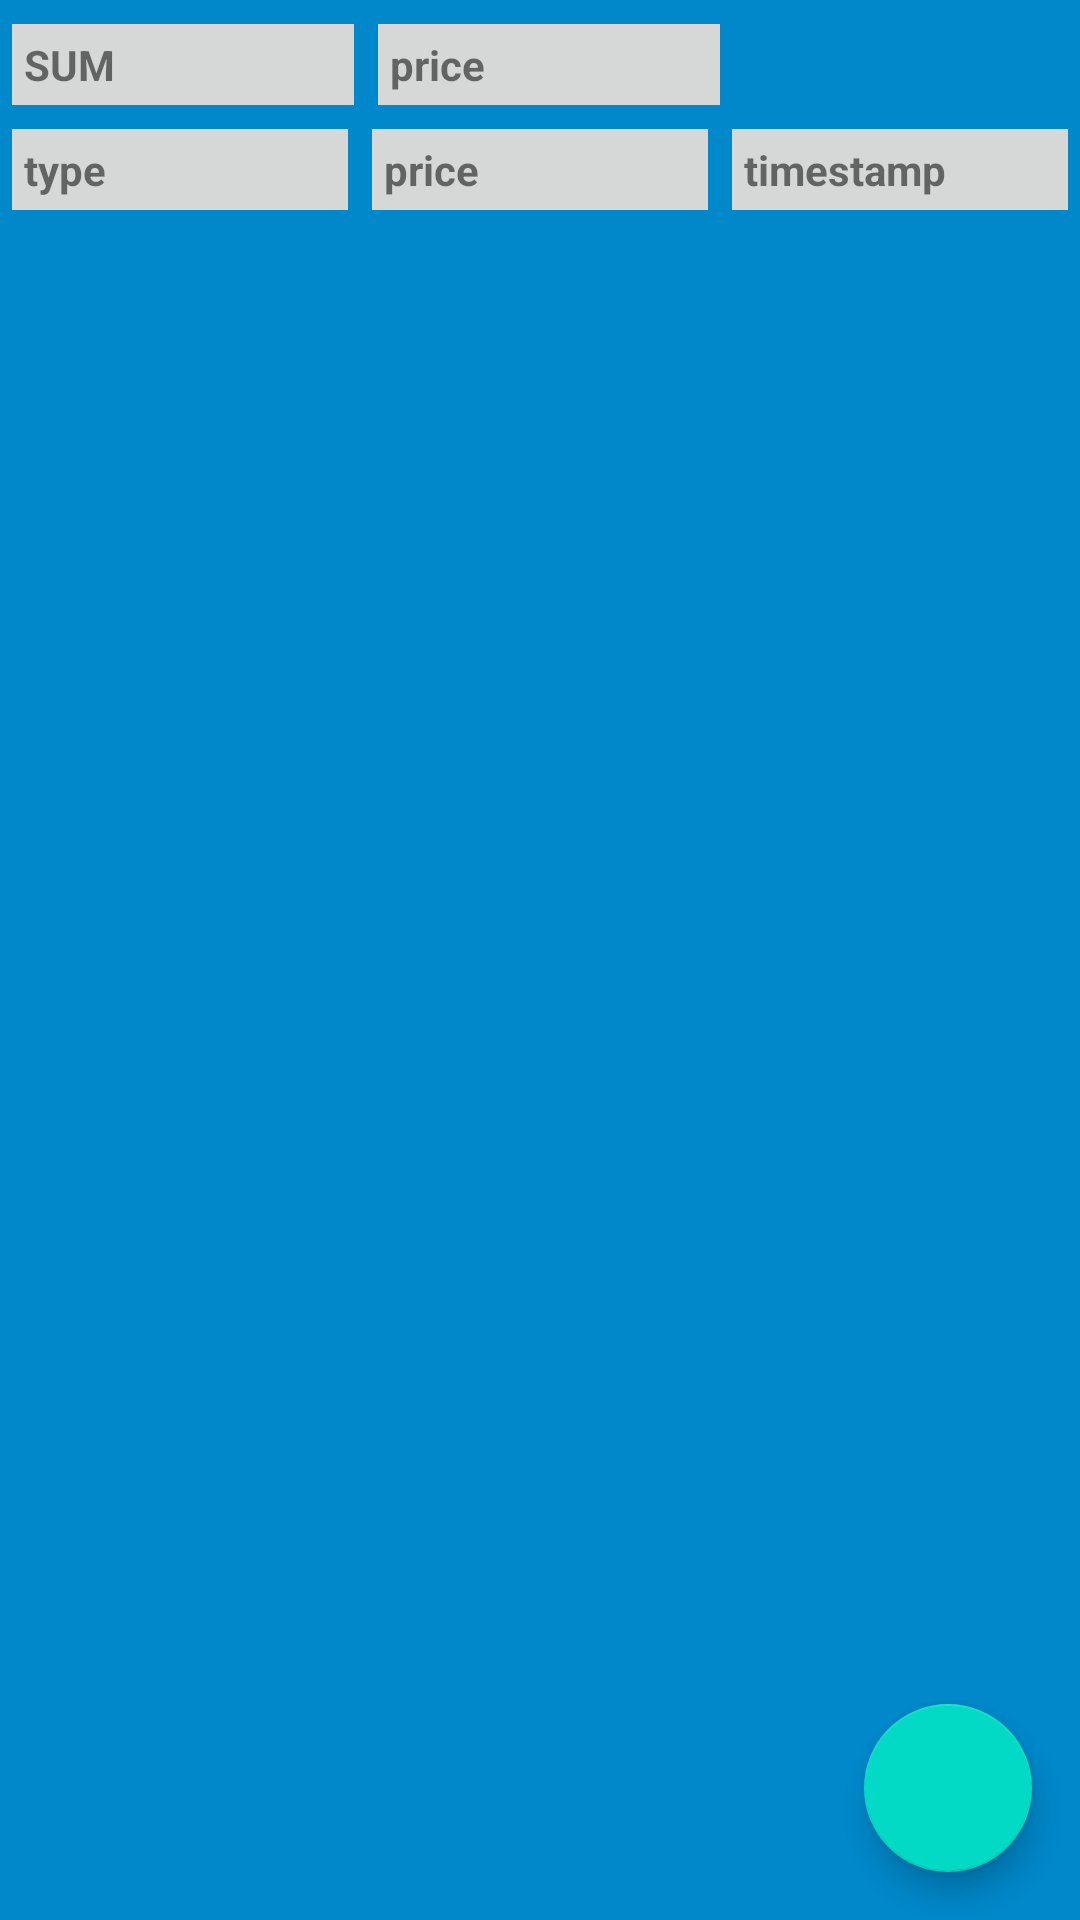

This screen was rendered from an Android layout file. Write that file and the resources it references.
<!-- AndroidManifest.xml: application theme Theme.FinanceTracker -->
<!-- res/layout/activity_main.xml -->
<?xml version="1.0" encoding="utf-8"?>
<androidx.constraintlayout.widget.ConstraintLayout xmlns:android="http://schemas.android.com/apk/res/android"
    xmlns:app="http://schemas.android.com/apk/res-auto"
    xmlns:tools="http://schemas.android.com/tools"
    android:layout_width="match_parent"
    android:layout_height="match_parent"
    tools:context=".MainActivity"
    android:background="@color/light_blue_background">

    <TextView
        android:id="@+id/tv_sum"
        android:layout_width="0dp"
        android:layout_height="wrap_content"
        android:layout_marginStart="4dp"
        android:layout_marginTop="8dp"
        android:layout_marginEnd="4dp"
        android:background="?attr/colorButtonNormal"
        android:padding="4dp"
        android:text="@string/sum"
        android:textStyle="bold"
        app:layout_constraintEnd_toStartOf="@+id/tv_price"
        app:layout_constraintHorizontal_bias="0.5"
        app:layout_constraintHorizontal_chainStyle="spread"
        app:layout_constraintHorizontal_weight="0.5"
        app:layout_constraintStart_toStartOf="parent"
        app:layout_constraintTop_toTopOf="parent" />

    <TextView
        android:id="@+id/tv_price"
        android:layout_width="0dp"
        android:layout_height="wrap_content"
        android:layout_marginStart="4dp"
        android:layout_marginEnd="4dp"
        android:background="?attr/colorButtonNormal"
        android:padding="4dp"
        android:text="@string/price"
        android:textStyle="bold"
        app:layout_constraintBaseline_toBaselineOf="@+id/tv_sum"
        app:layout_constraintEnd_toStartOf="@+id/td_timestamp_heading"
        app:layout_constraintHorizontal_bias="0.5"
        app:layout_constraintHorizontal_weight="0.5"
        app:layout_constraintStart_toEndOf="@+id/tv_sum" />

    <TextView
        android:id="@+id/td_type_heading"
        android:layout_width="0dp"
        android:layout_height="wrap_content"
        android:layout_marginStart="4dp"
        android:layout_marginTop="8dp"
        android:layout_marginEnd="4dp"
        android:background="?attr/colorButtonNormal"
        android:padding="4dp"
        android:text="@string/type"
        android:textStyle="bold"
        app:layout_constraintEnd_toStartOf="@+id/td_price_heading"
        app:layout_constraintHorizontal_bias="0.5"
        app:layout_constraintHorizontal_chainStyle="spread"
        app:layout_constraintHorizontal_weight="0.5"
        app:layout_constraintStart_toStartOf="parent"
        app:layout_constraintTop_toBottomOf="@+id/tv_sum" />

    <TextView
        android:id="@+id/td_price_heading"
        android:layout_width="0dp"
        android:layout_height="wrap_content"
        android:layout_marginStart="4dp"
        android:layout_marginEnd="4dp"
        android:background="?attr/colorButtonNormal"
        android:padding="4dp"
        android:text="@string/price"
        android:textStyle="bold"
        app:layout_constraintBaseline_toBaselineOf="@+id/td_type_heading"
        app:layout_constraintEnd_toStartOf="@+id/td_timestamp_heading"
        app:layout_constraintHorizontal_bias="0.5"
        app:layout_constraintHorizontal_weight="0.5"
        app:layout_constraintStart_toEndOf="@+id/td_type_heading" />

    <TextView
        android:id="@+id/td_timestamp_heading"
        android:layout_width="0dp"
        android:layout_height="wrap_content"
        android:layout_marginStart="4dp"
        android:layout_marginEnd="4dp"
        android:background="?attr/colorButtonNormal"
        android:padding="4dp"
        android:text="@string/timestamp"
        android:textStyle="bold"
        app:layout_constraintBaseline_toBaselineOf="@+id/td_price_heading"
        app:layout_constraintEnd_toEndOf="parent"
        app:layout_constraintHorizontal_bias="0.5"
        app:layout_constraintHorizontal_weight="0.5"
        app:layout_constraintStart_toEndOf="@+id/td_price_heading" />

    <androidx.recyclerview.widget.RecyclerView
        android:id="@+id/car_list"
        android:layout_width="0dp"
        android:layout_height="0dp"
        android:layout_marginTop="8dp"
        android:scrollbars="vertical"
        app:layout_constraintBottom_toBottomOf="parent"
        app:layout_constraintEnd_toEndOf="parent"
        app:layout_constraintStart_toStartOf="parent"
        app:layout_constraintTop_toBottomOf="@id/td_type_heading"
        tools:listitem="@layout/costs_list_layout">

    </androidx.recyclerview.widget.RecyclerView>

    <com.google.android.material.floatingactionbutton.FloatingActionButton
        android:id="@+id/fab"
        android:layout_width="wrap_content"
        android:layout_height="wrap_content"
        android:layout_gravity="end|bottom"
        android:layout_margin="16dp"
        android:contentDescription="@string/addButton"
        android:src="@drawable/ic_baseline_add_24"
        app:layout_constraintBottom_toBottomOf="parent"
        app:layout_constraintEnd_toEndOf="parent" />


</androidx.constraintlayout.widget.ConstraintLayout>
<!-- res/layout/costs_list_layout.xml (included above) -->
<?xml version="1.0" encoding="utf-8"?>
<androidx.constraintlayout.widget.ConstraintLayout xmlns:android="http://schemas.android.com/apk/res/android"
    xmlns:app="http://schemas.android.com/apk/res-auto"
    xmlns:tools="http://schemas.android.com/tools"
    android:layout_width="match_parent"
    android:layout_height="wrap_content"
    tools:showIn="@layout/activity_main"
    android:id="@+id/item_layout_students_list">

    <TextView
        android:id="@+id/tv_type_costs_list"
        android:layout_width="0dp"
        android:layout_height="wrap_content"
        android:layout_marginStart="4dp"
        android:layout_marginEnd="4dp"
        android:padding="4dp"
        android:textAlignment="viewStart"
        app:layout_constraintEnd_toStartOf="@+id/tv_price_costs_list"
        app:layout_constraintHorizontal_bias="0.5"
        app:layout_constraintHorizontal_chainStyle="spread"
        app:layout_constraintHorizontal_weight="0.5"
        app:layout_constraintStart_toStartOf="parent"
        app:layout_constraintTop_toTopOf="parent"
        tools:text="@string/type" />

    <TextView
        android:id="@+id/tv_price_costs_list"
        android:layout_width="0dp"
        android:layout_height="wrap_content"
        android:layout_marginStart="4dp"
        android:layout_marginEnd="4dp"
        android:padding="4dp"
        android:textAlignment="viewStart"
        app:layout_constraintBaseline_toBaselineOf="@+id/tv_type_costs_list"
        app:layout_constraintEnd_toStartOf="@+id/tv_timestamp_costs_list"
        app:layout_constraintHorizontal_bias="0.5"
        app:layout_constraintHorizontal_weight="0.5"
        app:layout_constraintStart_toEndOf="@+id/tv_type_costs_list"
        tools:text="@string/price" />

    <TextView
        android:id="@+id/tv_timestamp_costs_list"
        android:layout_width="0dp"
        android:layout_height="wrap_content"
        android:layout_marginStart="4dp"
        android:layout_marginEnd="4dp"
        android:padding="4dp"
        android:textAlignment="viewStart"
        app:layout_constraintBaseline_toBaselineOf="@+id/tv_price_costs_list"
        app:layout_constraintEnd_toEndOf="parent"
        app:layout_constraintHorizontal_bias="0.5"
        app:layout_constraintHorizontal_weight="0.5"
        app:layout_constraintStart_toEndOf="@+id/tv_price_costs_list"
        tools:text="@string/timestamp" />
</androidx.constraintlayout.widget.ConstraintLayout>
<!-- resources referenced by this layout -->
<resources>
  <color name="light_blue_background">#0088CA</color>
  <string name="addButton">ADD</string>
  <string name="price">price</string>
  <string name="sum">SUM</string>
  <string name="timestamp">timestamp</string>
  <string name="type">type</string>
  <style name="Theme.FinanceTracker" parent="Theme.MaterialComponents.DayNight.DarkActionBar">
          
          <item name="colorPrimary">@color/light_blue</item>
          <item name="colorPrimaryVariant">@color/light_blue_secoundary</item>
          <item name="colorOnPrimary">@color/white</item>
          
          <item name="colorSecondary">@color/teal_200</item>
          <item name="colorSecondaryVariant">@color/teal_700</item>
          <item name="colorOnSecondary">@color/black</item>
          
          <item name="android:statusBarColor" tools:targetApi="l">@color/light_blue</item>
          
      </style>
  <color name="light_blue">#006699</color>
  <color name="light_blue_secoundary">#008899</color>
  <color name="white">#FFFFFFFF</color>
  <color name="teal_200">#FF03DAC5</color>
  <color name="teal_700">#FF018786</color>
  <color name="black">#FF000000</color>
</resources>
